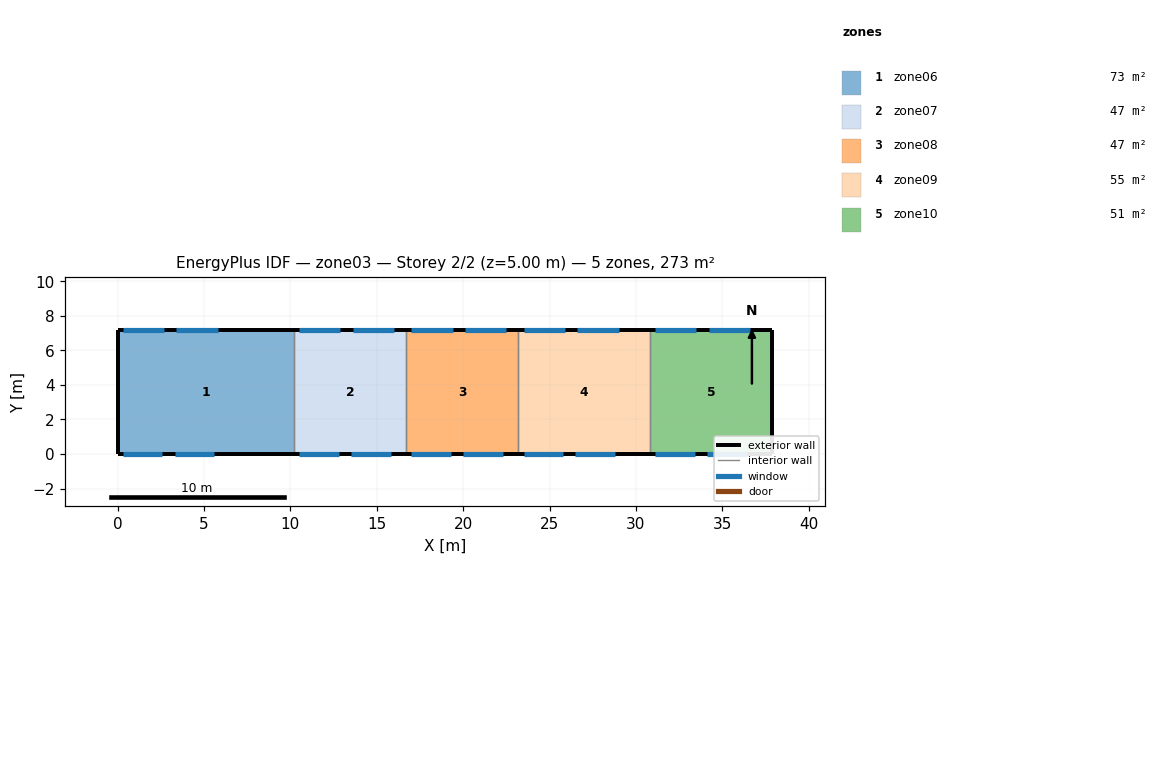
=== STOREY PLAN SPEC (per zone: floor XY polygon, exterior-wall plan segments, windows/doors) ===
zone 1: zone06  (73.4 m²)
  floor: (0.00, 0.00) (0.00, 7.20) (10.20, 7.20) (10.20, 0.00)
  exterior wall: (0.00, 7.20) – (0.00, 0.00)  [7.2 m]
  exterior wall: (10.20, 7.20) – (0.00, 7.20)  [10.2 m]
    window: (0.30, 7.20) – (2.70, 7.20)  [7.7 m²]
    window: (3.40, 7.20) – (5.80, 7.20)  [7.7 m²]
  exterior wall: (0.00, 0.00) – (10.20, 0.00)  [10.2 m]
    window: (0.30, 0.00) – (2.60, 0.00)  [4.4 m²]
    window: (3.30, 0.00) – (5.60, 0.00)  [4.4 m²]
  interior walls: 1
zone 2: zone07  (46.8 m²)
  floor: (10.20, 0.00) (10.20, 7.20) (16.70, 7.20) (16.70, 0.00)
  exterior wall: (16.70, 7.20) – (10.20, 7.20)  [6.5 m]
    window: (10.50, 7.20) – (12.90, 7.20)  [7.7 m²]
    window: (13.60, 7.20) – (16.00, 7.20)  [7.7 m²]
  exterior wall: (10.20, 0.00) – (16.70, 0.00)  [6.5 m]
    window: (10.50, 0.00) – (12.80, 0.00)  [4.4 m²]
    window: (13.50, 0.00) – (15.80, 0.00)  [4.4 m²]
  interior walls: 2
zone 3: zone08  (46.8 m²)
  floor: (16.70, 0.00) (16.70, 7.20) (23.20, 7.20) (23.20, 0.00)
  exterior wall: (23.20, 7.20) – (16.70, 7.20)  [6.5 m]
    window: (17.00, 7.20) – (19.40, 7.20)  [7.7 m²]
    window: (20.10, 7.20) – (22.50, 7.20)  [7.7 m²]
  exterior wall: (16.70, 0.00) – (23.20, 0.00)  [6.5 m]
    window: (17.00, 0.00) – (19.30, 0.00)  [4.4 m²]
    window: (20.00, 0.00) – (22.30, 0.00)  [4.4 m²]
  interior walls: 2
zone 4: zone09  (54.7 m²)
  floor: (23.20, 0.00) (23.20, 7.20) (30.80, 7.20) (30.80, 0.00)
  exterior wall: (30.80, 7.20) – (23.20, 7.20)  [7.6 m]
    window: (23.50, 7.20) – (25.90, 7.20)  [7.7 m²]
    window: (26.60, 7.20) – (29.00, 7.20)  [7.7 m²]
  exterior wall: (23.20, 0.00) – (30.80, 0.00)  [7.6 m]
    window: (23.50, 0.00) – (25.80, 0.00)  [4.4 m²]
    window: (26.50, 0.00) – (28.80, 0.00)  [4.4 m²]
  interior walls: 2
zone 5: zone10  (51.1 m²)
  floor: (30.80, 0.00) (30.80, 7.20) (37.90, 7.20) (37.90, 0.00)
  exterior wall: (37.90, 7.20) – (37.90, 0.00)  [7.2 m]
  exterior wall: (37.90, 7.20) – (30.80, 7.20)  [7.1 m]
    window: (31.10, 7.20) – (33.50, 7.20)  [7.7 m²]
    window: (34.20, 7.20) – (36.60, 7.20)  [7.7 m²]
  exterior wall: (30.80, 0.00) – (37.90, 0.00)  [7.1 m]
    window: (31.10, 0.00) – (33.40, 0.00)  [4.4 m²]
    window: (34.10, 0.00) – (36.40, 0.00)  [4.4 m²]
  interior walls: 1

=== DERIVED (storey summary) ===
Building: zone03
Storey: 2 of 2  (floor level z = 5.00 m)
Storey gross floor area: 272.9 m²
Zones on this storey: 5
  - zone06: floor 73.4 m²; exterior wall 27.6 m (138.0 m²); 4 window(s) 24.1 m²; WWR 17.5%
  - zone07: floor 46.8 m²; exterior wall 13.0 m (65.0 m²); 4 window(s) 24.1 m²; WWR 37.1%
  - zone08: floor 46.8 m²; exterior wall 13.0 m (65.0 m²); 4 window(s) 24.1 m²; WWR 37.1%
  - zone09: floor 54.7 m²; exterior wall 15.2 m (76.0 m²); 4 window(s) 24.1 m²; WWR 31.7%
  - zone10: floor 51.1 m²; exterior wall 21.4 m (107.0 m²); 4 window(s) 24.1 m²; WWR 22.5%
Zone adjacency: (none detected)